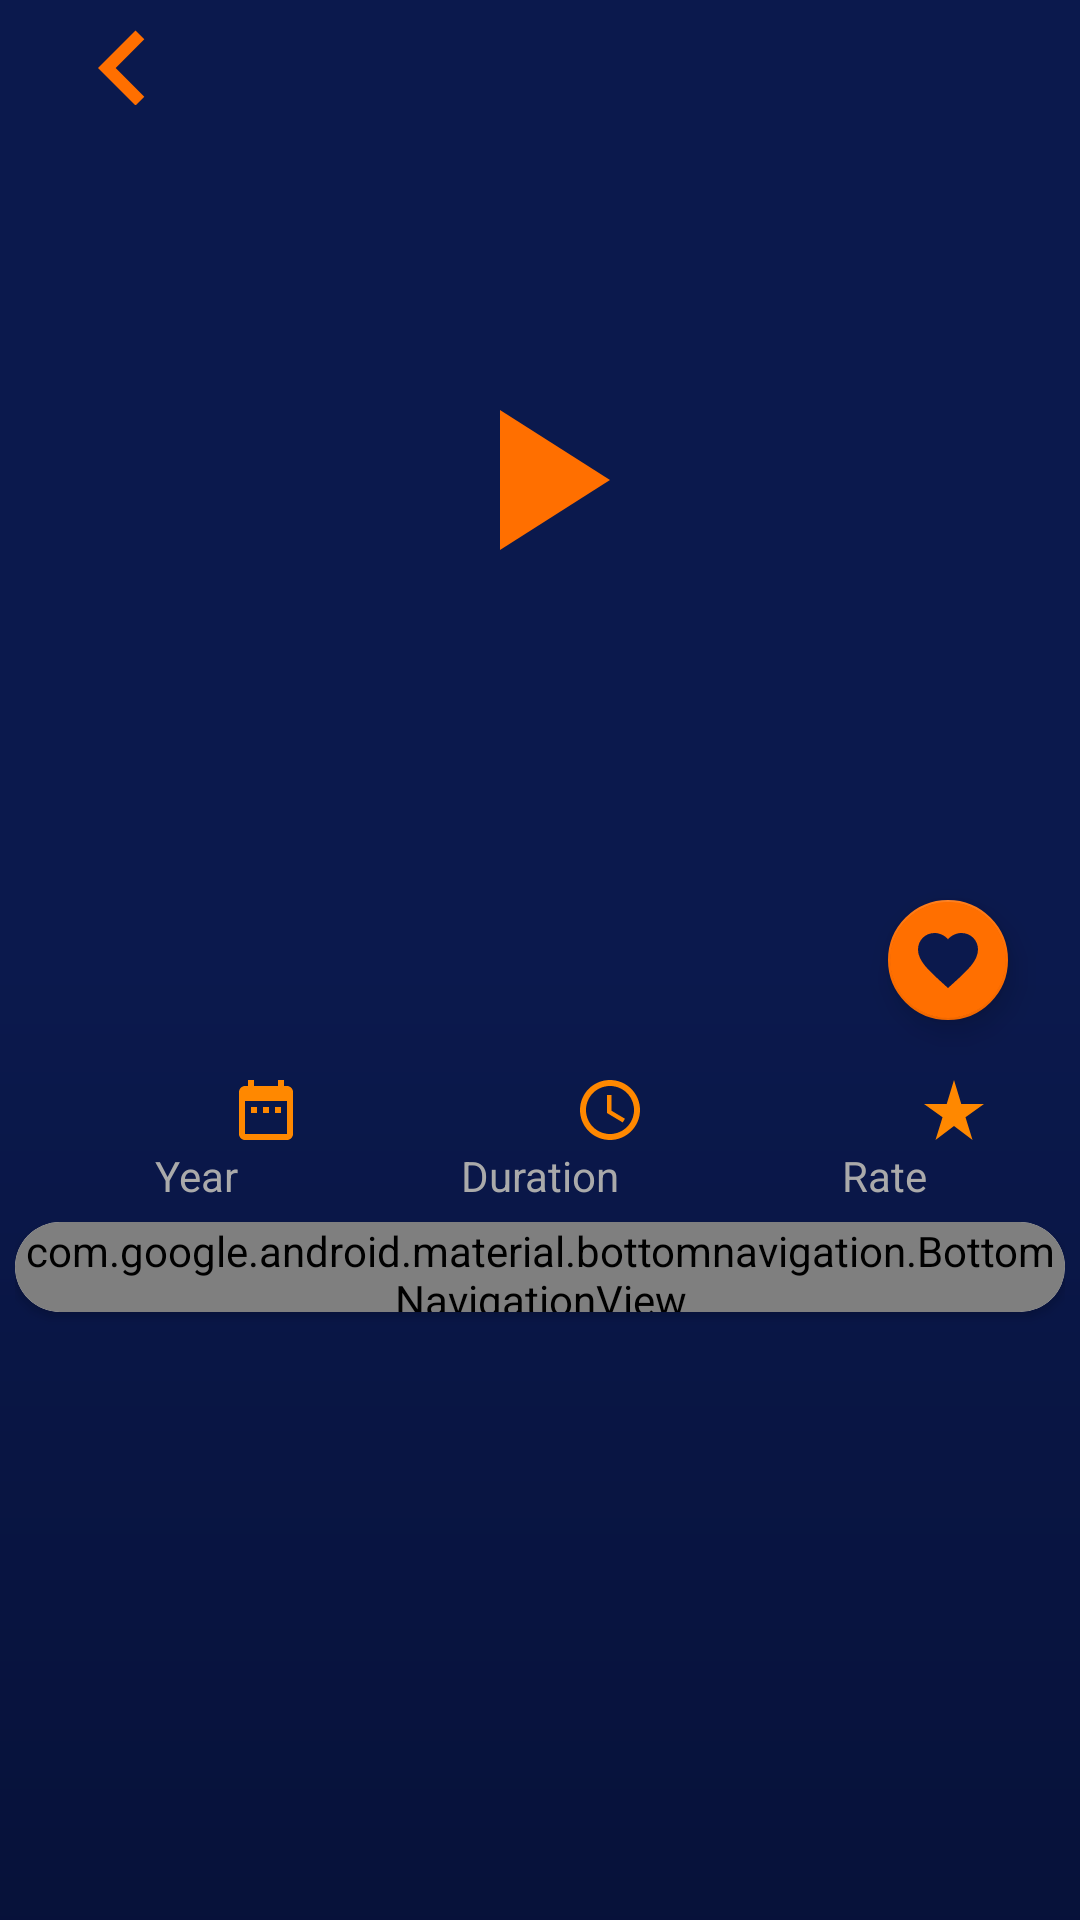

Write the Android layout XML for this screen, with the resource values it uses.
<!-- AndroidManifest.xml: application theme Theme.MovieJsonVersion1 -->
<!-- res/layout/activity_description_movie.xml -->
<?xml version="1.0" encoding="utf-8"?>
<androidx.coordinatorlayout.widget.CoordinatorLayout
    xmlns:android="http://schemas.android.com/apk/res/android"
    xmlns:app="http://schemas.android.com/apk/res-auto"
    xmlns:tools="http://schemas.android.com/tools"
    android:clickable="false"
    android:layout_width="match_parent"
    android:layout_height="match_parent"
    >

    <com.google.android.material.appbar.AppBarLayout
        android:id="@+id/appbar"
        android:layout_width="match_parent"
        android:layout_height="320dp"
        android:background="@color/light_blue"
        android:theme="@style/Theme.AppCompat"
        android:fitsSystemWindows="true">
        <com.google.android.material.appbar.CollapsingToolbarLayout
            android:id="@+id/collapsing"
            android:layout_width="match_parent"
            android:layout_height="match_parent"
            app:contentScrim="?attr/colorPrimary"
            app:layout_scrollFlags="scroll|snap|exitUntilCollapsed"
            android:fitsSystemWindows="true">

            <ImageView
                android:id="@+id/imageView2"
                android:layout_width="match_parent"
                android:layout_height="match_parent"
                android:scaleType="fitXY"
                android:src="@drawable/defult_image"
                app:layout_collapseMode="parallax" />

            <TextView
                android:id="@+id/tx_des_play"
                android:layout_width="wrap_content"
                android:layout_height="wrap_content"
                android:layout_margin="10dp"
                android:clickable="true"
                android:focusable="true"
                android:layout_gravity="center"
                app:drawableStartCompat="@drawable/ic_play"
                app:layout_collapseMode="parallax"/>
            <androidx.appcompat.widget.Toolbar
                android:id="@+id/toolbar_des"
                android:layout_width="match_parent"
                android:layout_height="45dp"
                app:layout_collapseMode="pin">
                <TextView
                    android:layout_width="wrap_content"
                    android:layout_height="wrap_content"
                    android:layout_margin="10dp"
                    android:onClick="leaveDesMovie"
                    app:drawableStartCompat="@drawable/ic_before"
                    app:layout_collapseMode="parallax"/>
            </androidx.appcompat.widget.Toolbar>
        </com.google.android.material.appbar.CollapsingToolbarLayout>
    </com.google.android.material.appbar.AppBarLayout>
    <androidx.core.widget.NestedScrollView
        android:layout_width="match_parent"
        android:background="@drawable/custom_background"
        android:layout_height="match_parent"
        app:layout_behavior="com.google.android.material.appbar.AppBarLayout$ScrollingViewBehavior">
        <LinearLayout
            android:layout_width="match_parent"
            android:layout_height="match_parent"
            android:orientation="vertical"
            android:padding="5dp">

            <TextView
                android:id="@+id/tx_des_title"
                android:layout_width="match_parent"
                android:layout_height="wrap_content"
                android:layout_marginStart="5dp"
                android:maxLines="1"
                android:textAlignment="textStart"
                android:textColor="@color/white"
                android:textSize="20sp" />
            <LinearLayout
                android:id="@+id/liner33"
                android:layout_gravity="bottom"
                android:layout_width="match_parent"
                android:weightSum="3"
                android:padding="3dp"
                android:layout_height="wrap_content"
                android:baselineAligned="false" android:orientation="horizontal">
                <LinearLayout
                    android:layout_width="wrap_content"
                    android:layout_height="wrap_content"
                    android:layout_weight="1"
                    android:layout_marginLeft="2dp"
                    android:layout_marginRight="2dp"
                    android:layout_gravity="start"
                    android:orientation="vertical"
                    >
                    <TextView
                        android:id="@+id/date_full_tx"
                        android:layout_width="match_parent"
                        android:layout_height="wrap_content"
                        android:textSize="18sp"
                        android:textColor="@color/white"
                        android:paddingTop="3dp"
                        android:textAlignment="textEnd"
                        android:drawablePadding="2dp"
                        android:paddingEnd="20dp"
                        android:paddingStart="20dp"
                        app:drawableRightCompat="@drawable/ic_date" />
                    <TextView
                        android:layout_width="match_parent"
                        android:layout_height="wrap_content"
                        android:text="Year"
                        android:textColor="@android:color/darker_gray"
                        android:textSize="14sp"
                        android:textAlignment="center"
                        />
                </LinearLayout>
                <LinearLayout
                    android:layout_width="wrap_content"
                    android:layout_height="wrap_content"
                    android:layout_gravity="center"
                    android:layout_weight="1"
                    android:layout_marginLeft="2dp"
                    android:layout_marginRight="2dp"
                    android:orientation="vertical"
                    >
                    <TextView
                        android:id="@+id/time_full_tx"
                        android:layout_width="match_parent"
                        android:layout_height="wrap_content"
                        android:textSize="18sp"
                        android:paddingTop="3dp"
                        android:textColor="@color/white"
                        android:textAlignment="textEnd"
                        android:drawablePadding="2dp"
                        android:paddingEnd="20dp"
                        android:paddingStart="20dp"
                        app:drawableRightCompat="@drawable/ic_time" />
                    <TextView
                        android:layout_width="match_parent"
                        android:layout_height="wrap_content"
                        android:text="Duration"
                        android:textColor="@android:color/darker_gray"
                        android:textSize="14sp"
                        android:textAlignment="center"
                        />
                </LinearLayout>
                <LinearLayout
                    android:layout_width="wrap_content"
                    android:layout_height="wrap_content"
                    android:layout_gravity="end"
                    android:layout_weight="1"
                    android:layout_marginLeft="2dp"
                    android:layout_marginRight="2dp"
                    android:orientation="vertical"
                    >

                    <TextView
                        android:id="@+id/rate_full_tx"
                        android:layout_width="match_parent"
                        android:layout_height="wrap_content"
                        android:drawablePadding="2dp"
                        android:paddingStart="20dp"
                        android:paddingTop="3dp"
                        android:paddingEnd="20dp"
                        android:textAlignment="textEnd"
                        android:textColor="@color/white"
                        android:textSize="18sp"
                        app:drawableRightCompat="@drawable/star_rate_ic" />
                    <TextView
                        android:layout_width="match_parent"
                        android:layout_height="wrap_content"
                        android:text="Rate"
                        android:textSize="14sp"
                        android:textColor="@android:color/darker_gray"
                        android:textAlignment="center"
                        />
                </LinearLayout>


            </LinearLayout>
            <androidx.cardview.widget.CardView
                android:layout_width="match_parent"
                android:layout_height="wrap_content"
                android:layout_marginTop="3dp"
                app:cardCornerRadius="15dp"
                app:layout_constraintBottom_toBottomOf="@id/liner33"
                app:layout_constraintStart_toStartOf="parent"
                app:layout_constraintEnd_toEndOf="parent">

                <com.google.android.material.bottomnavigation.BottomNavigationView
                    android:id="@+id/bottom_nav_des"
                    style="@style/Widget.Design.BottomNavigationView"
                    android:layout_width="match_parent"
                    android:layout_height="30dp"
                    app:labelVisibilityMode="labeled"
                    app:itemTextColor="@color/dark_blue"
                    app:itemBackground="@drawable/custom_tabs_des"
                    app:menu="@menu/menu_bottom_des" />
            </androidx.cardview.widget.CardView>

                    <FrameLayout
                        android:id="@+id/frame_des"
                        android:layout_margin="5dp"
                        android:layout_width="match_parent"
                        android:layout_height="match_parent"/>
        </LinearLayout>
    </androidx.core.widget.NestedScrollView>
    <com.google.android.material.floatingactionbutton.FloatingActionButton
        android:layout_width="wrap_content"
        android:layout_height="wrap_content"
        android:baselineAlignBottom="false"
        android:clickable="true"
        app:fabSize="mini"
        android:src="@drawable/custom_favorite"
        app:layout_anchor="@id/appbar"
        app:layout_anchorGravity="end|bottom"
        android:layout_margin="20dp"/>

</androidx.coordinatorlayout.widget.CoordinatorLayout>
<!-- resources referenced by this layout -->
<resources>
  <color name="dark_blue">#030B29</color>
  <color name="light_blue">#0b194d</color>
  <color name="white">#FFFFFFFF</color>
  <!-- drawable custom_background (drawable) -->
  <?xml version="1.0" encoding="utf-8"?>
  <shape xmlns:android="http://schemas.android.com/apk/res/android">
  
      <gradient android:angle="270"
          android:startColor="@color/light_blue"
          android:endColor="@color/dark_blue"
          />
  </shape>
  <!-- drawable custom_favorite (drawable) -->
  <?xml version="1.0" encoding="utf-8"?>
  <selector xmlns:android="http://schemas.android.com/apk/res/android">
  
      <item android:drawable="@drawable/ic_love_selected" android:state_selected="true"/>
      <item android:drawable="@drawable/ic_love_unselected" android:state_selected="false"/>
  </selector>
  <!-- drawable custom_tabs_des (drawable) -->
  <?xml version="1.0" encoding="utf-8"?>
  <selector xmlns:android="http://schemas.android.com/apk/res/android">
  
      <item android:drawable="@drawable/bacss" android:state_selected="true"/>
      <item android:drawable="@drawable/bacuns" android:state_selected="false"/>
  </selector>
  <!-- drawable ic_before (drawable) -->
  <vector xmlns:android="http://schemas.android.com/apk/res/android"
      android:width="50dp"
      android:height="50dp"
      android:viewportWidth="24"
      android:viewportHeight="24"
      android:autoMirrored="true">
    <path
        android:fillColor="@color/orange"
        android:pathData="M15.41,7.41L14,6l-6,6 6,6 1.41,-1.41L10.83,12z"/>
  </vector>
  <!-- drawable ic_date (drawable) -->
  <vector xmlns:android="http://schemas.android.com/apk/res/android"
      android:width="24dp"
      android:height="24dp"
      android:viewportWidth="24"
      android:viewportHeight="24"
     >
    <path
        android:fillColor="@android:color/holo_orange_dark"
        android:pathData="M9,11L7,11v2h2v-2zM13,11h-2v2h2v-2zM17,11h-2v2h2v-2zM19,4h-1L18,2h-2v2L8,4L8,2L6,2v2L5,4c-1.11,0 -1.99,0.9 -1.99,2L3,20c0,1.1 0.89,2 2,2h14c1.1,0 2,-0.9 2,-2L21,6c0,-1.1 -0.9,-2 -2,-2zM19,20L5,20L5,9h14v11z"/>
  </vector>
  <!-- drawable ic_play (drawable) -->
  <vector xmlns:android="http://schemas.android.com/apk/res/android"
      android:width="80dp"
      android:height="80dp"
      android:viewportWidth="24"
      android:viewportHeight="24"
     >
    <path
        android:fillColor="@color/orange"
        android:pathData="M8,5v14l11,-7z"/>
  </vector>
  <!-- drawable star_rate_ic (drawable) -->
  <vector xmlns:android="http://schemas.android.com/apk/res/android"
      android:width="24dp"
      android:height="24dp"
      android:viewportWidth="24"
      android:viewportHeight="24"
     >
    <path
        android:fillColor="@android:color/holo_orange_dark"
        android:pathData="M14.43,10l-2.43,-8l-2.43,8l-7.57,0l6.18,4.41l-2.35,7.59l6.17,-4.69l6.18,4.69l-2.35,-7.59l6.17,-4.41z"/>
  </vector>
  <!-- drawable ic_love_selected (drawable) -->
  <vector xmlns:android="http://schemas.android.com/apk/res/android"
      android:width="24dp"
      android:height="24dp"
      android:viewportWidth="24"
      android:viewportHeight="24"
     >
    <path
        android:fillColor="@color/dark_blue"
        android:pathData="M12,21.35l-1.45,-1.32C5.4,15.36 2,12.28 2,8.5 2,5.42 4.42,3 7.5,3c1.74,0 3.41,0.81 4.5,2.09C13.09,3.81 14.76,3 16.5,3 19.58,3 22,5.42 22,8.5c0,3.78 -3.4,6.86 -8.55,11.54L12,21.35z"/>
  </vector>
  <!-- drawable ic_love_unselected (drawable) -->
  <vector xmlns:android="http://schemas.android.com/apk/res/android"
      android:width="24dp"
      android:height="24dp"
      android:viewportWidth="24"
      android:viewportHeight="24"
     >
    <path
        android:fillColor="@color/white"
        android:pathData="M12,21.35l-1.45,-1.32C5.4,15.36 2,12.28 2,8.5 2,5.42 4.42,3 7.5,3c1.74,0 3.41,0.81 4.5,2.09C13.09,3.81 14.76,3 16.5,3 19.58,3 22,5.42 22,8.5c0,3.78 -3.4,6.86 -8.55,11.54L12,21.35z"/>
  </vector>
  <color name="orange">#ff6f00</color>
</resources>
